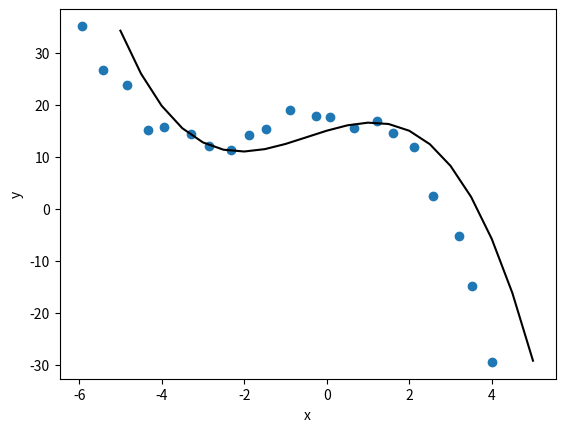
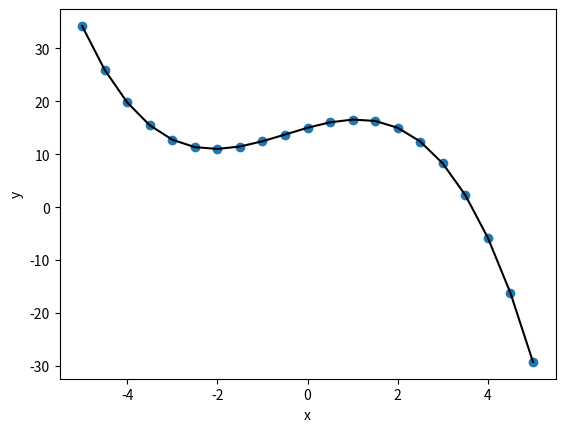
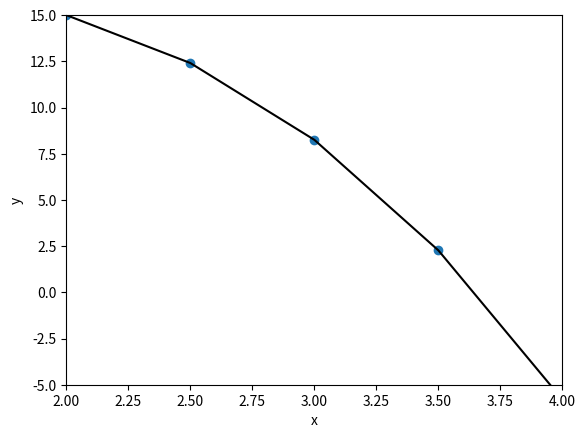
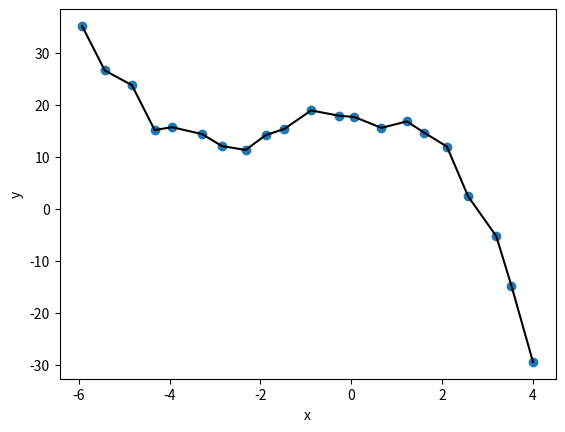
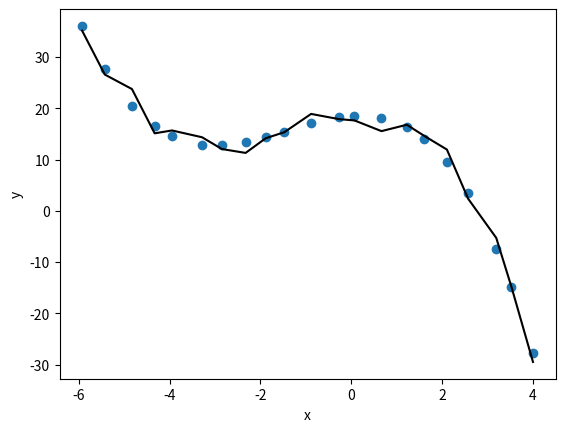
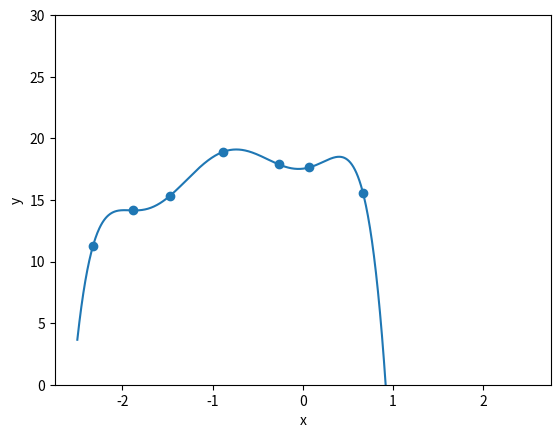

Write the Python code that produced these figures, in order.
import numpy as np
import matplotlib.pyplot as plt
from scipy import interpolate


def correct_function(x):
    return 15 + 2.4 * x - 0.5 * x ** 2 - 0.35 * x ** 3


n_points = 21
x_list = np.linspace(-5, 5, n_points)
data0 = np.array([x_list, correct_function(x_list)])
data = np.array([data0[0] + 0.25 * np.random.rand(n_points) - 1, data0[1] + 5 * np.random.rand(n_points) - 1])

plt.figure(1)
plt.xlabel('x')
plt.ylabel('y')
plt.plot(data0[0], data0[1], 'black')
plt.scatter(data[0], data[1])
plt.show()

spline_linear_0 = interpolate.interp1d(data0[0], data0[1], kind='linear')
# try also kind = 'cubic' to have cubic splines

plt.figure(2)
plt.xlabel('x')
plt.ylabel('y')
plt.plot(data0[0], data0[1], 'black')
plt.scatter(data0[0], spline_linear_0(data0[0]))
plt.show()

plt.figure(3)
plt.xlabel('x')
plt.ylabel('y')
plt.xlim([2, 4])
plt.ylim([-5, 15])
plt.plot(data0[0], data0[1], 'black')
plt.scatter(data0[0], spline_linear_0(data0[0]))
plt.show()

spline_cubic = interpolate.interp1d(data[0], data[1], kind='cubic')
# try also kind = 'cubic' to have cubic splines

plt.figure(4)
plt.xlabel('x')
plt.ylabel('y')
plt.plot(data[0], data[1], 'black')
plt.scatter(data[0], spline_cubic(data[0]))
plt.show()

spline_smooth = interpolate.UnivariateSpline(data[0], data[1])
spline_smooth.set_smoothing_factor(50)

plt.figure(5)
plt.xlabel('x')
plt.ylabel('y')
plt.plot(data[0], data[1], 'black')
plt.scatter(data[0], spline_smooth(data[0]))
plt.show()

datapoly = data[:, 7:14]  # hence, seven degrees of freedom
X = np.transpose(
    np.array(
        [datapoly[0, :]**0, datapoly[0, :]**1, datapoly[0, :]**2,
             datapoly[0, :]**3, datapoly[0, :]**4,
             datapoly[0, :]**5, datapoly[0, :]**6]
    )
)

y = datapoly[1, :]
a = np.linalg.solve(X, y)
x_list = np.linspace(-2.5, 2.5, 901)
y_list = a[0]*x_list**0 + a[1]*x_list**1 + a[2]*x_list**2 + \
         a[3]*x_list**3 + + a[4]*x_list**4 + + a[5]*x_list**5 + \
         a[6]*x_list**6


plt.figure(6)
plt.xlabel('x')
plt.ylabel('y')
plt.ylim([0, 30])
plt.scatter(datapoly[0], datapoly[1])
plt.plot(x_list, y_list)
plt.show()